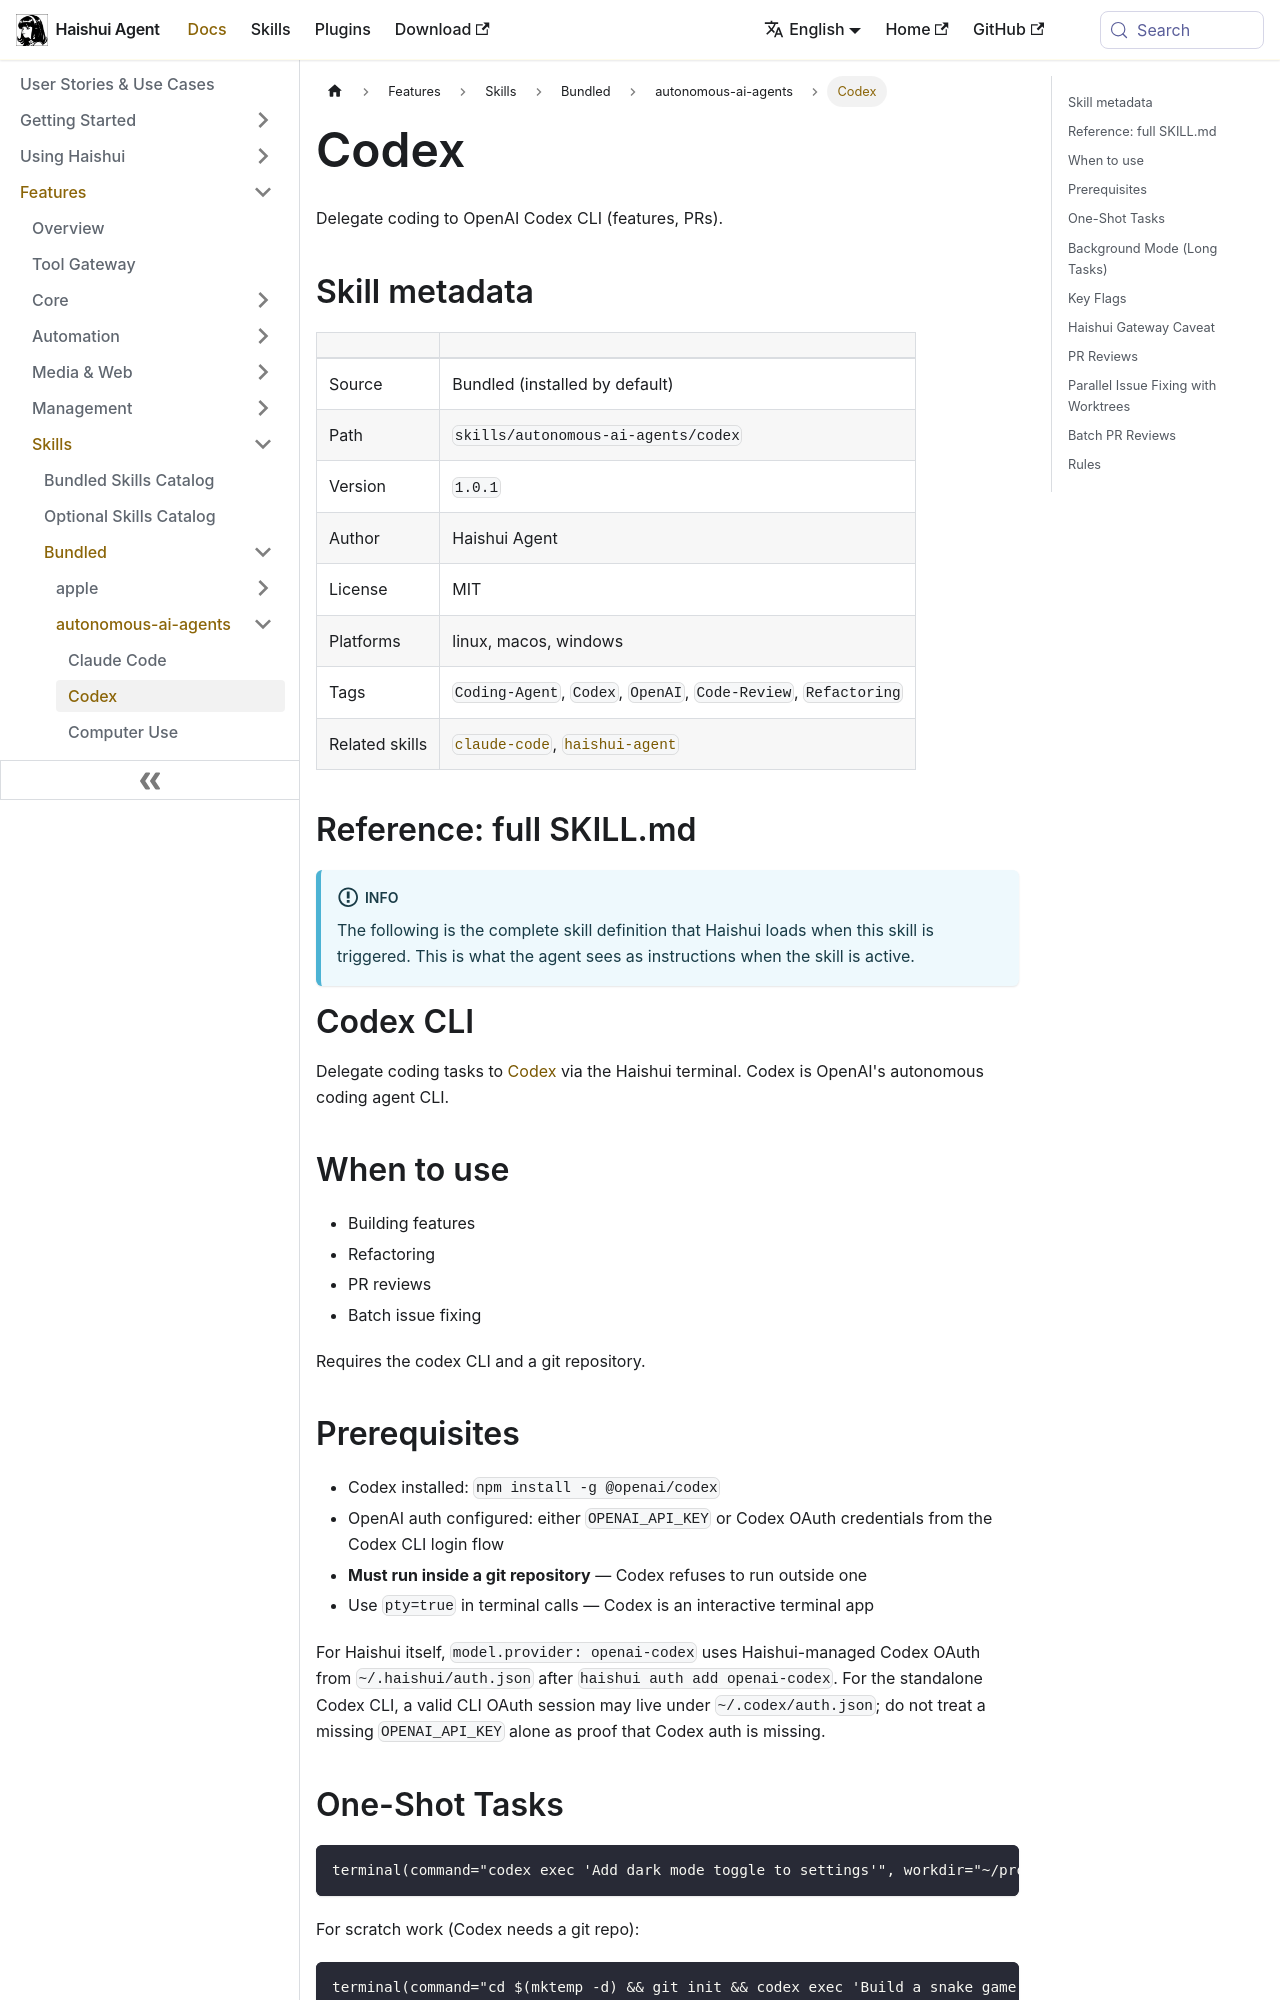

repository: aiqinghaiwork163/haishui-agent · page: docs/user-guide/skills/bundled/autonomous-ai-agents/autonomous-ai-agents-codex/index.html · generator: docusaurus

---
title: "Codex — Delegate coding to OpenAI Codex CLI (features, PRs)"
sidebar_label: "Codex"
description: "Delegate coding to OpenAI Codex CLI (features, PRs)"
---

{/* This page is auto-generated from the skill's SKILL.md by website/scripts/generate-skill-docs.py. Edit the source SKILL.md, not this page. */}

# Codex

Delegate coding to OpenAI Codex CLI (features, PRs).

## Skill metadata

| | |
|---|---|
| Source | Bundled (installed by default) |
| Path | `skills/autonomous-ai-agents/codex` |
| Version | `1.0.1` |
| Author | Haishui Agent |
| License | MIT |
| Platforms | linux, macos, windows |
| Tags | `Coding-Agent`, `Codex`, `OpenAI`, `Code-Review`, `Refactoring` |
| Related skills | [`claude-code`](../../bundled/autonomous-ai-agents/autonomous-ai-agents-claude-code.md), [`haishui-agent`](../../bundled/autonomous-ai-agents/autonomous-ai-agents-haishui-agent.md) |

## Reference: full SKILL.md

:::info
The following is the complete skill definition that Haishui loads when this skill is triggered. This is what the agent sees as instructions when the skill is active.
:::

# Codex CLI

Delegate coding tasks to [Codex](https://github.com/openai/codex) via the Haishui terminal. Codex is OpenAI's autonomous coding agent CLI.

## When to use

- Building features
- Refactoring
- PR reviews
- Batch issue fixing

Requires the codex CLI and a git repository.

## Prerequisites

- Codex installed: `npm install -g @openai/codex`
- OpenAI auth configured: either `OPENAI_API_KEY` or Codex OAuth credentials
  from the Codex CLI login flow
- **Must run inside a git repository** — Codex refuses to run outside one
- Use `pty=true` in terminal calls — Codex is an interactive terminal app

For Haishui itself, `model.provider: openai-codex` uses Haishui-managed Codex
OAuth from `~/.haishui/auth.json` after `haishui auth add openai-codex`. For the
standalone Codex CLI, a valid CLI OAuth session may live under
`~/.codex/auth.json`; do not treat a missing `OPENAI_API_KEY` alone as proof
that Codex auth is missing.

## One-Shot Tasks

```
terminal(command="codex exec 'Add dark mode toggle to settings'", workdir="~/project", pty=true)
```

For scratch work (Codex needs a git repo):
```
terminal(command="cd $(mktemp -d) && git init && codex exec 'Build a snake game in Python'", pty=true)
```
